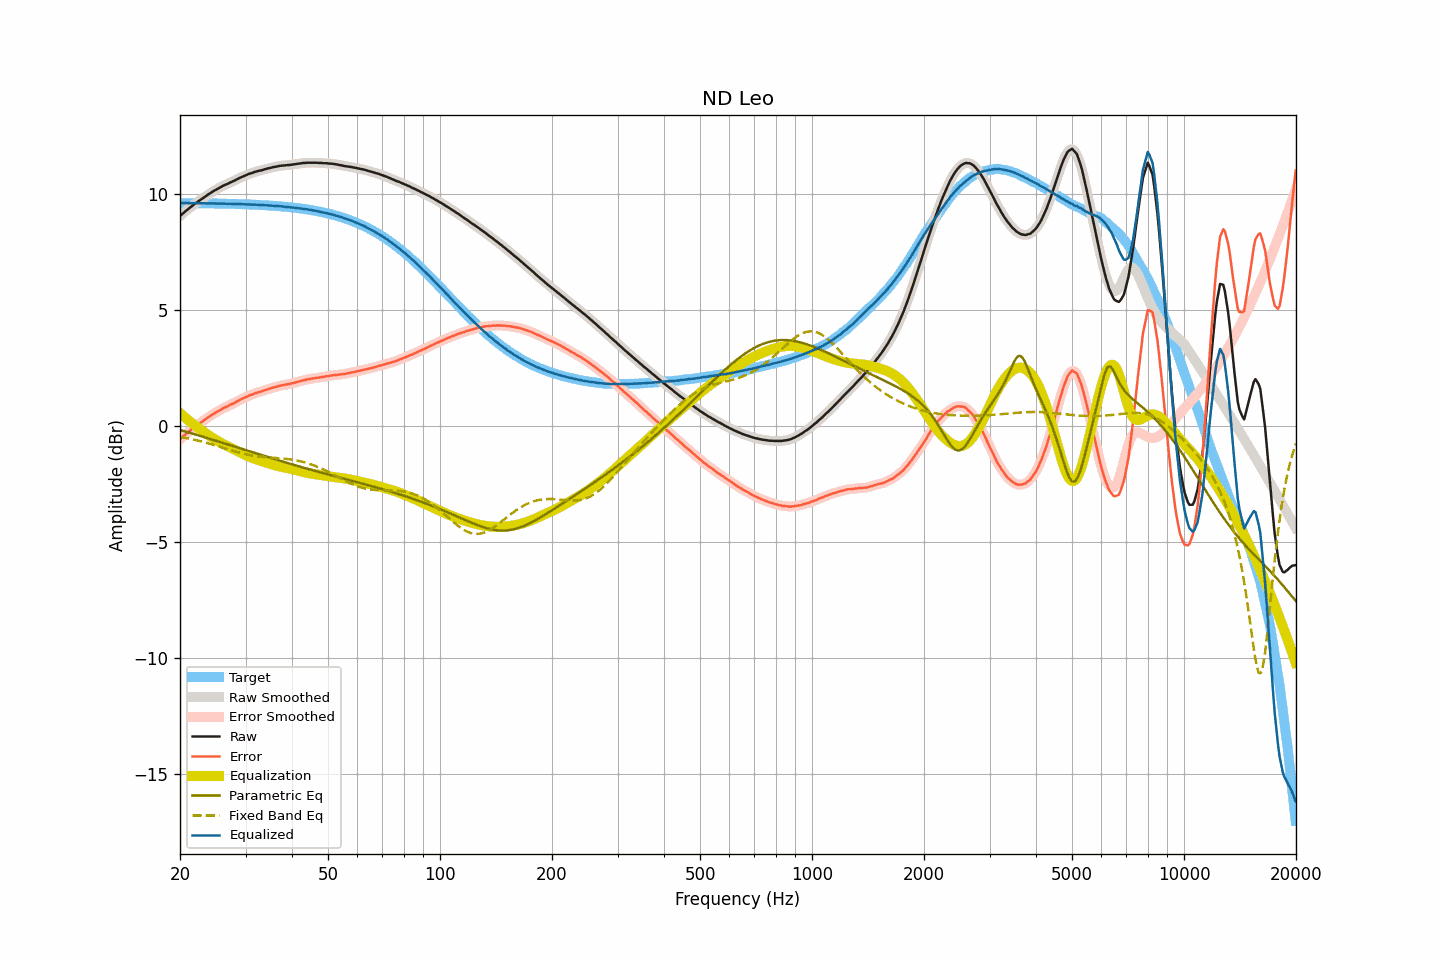

The file beside this chart, header and first rows:
frequency, raw, smoothed, error, error_smoothed, equalization, parametric_eq, fixed_band_eq, equalized_raw, equalized_smoothed, target
20.00, 9.07, 9.07, -0.56, -0.56, 0.56, -0.16, -0.46, 9.63, 9.63, 9.63
20.20, 9.13, 9.13, -0.50, -0.50, 0.50, -0.18, -0.47, 9.63, 9.63, 9.63
20.40, 9.19, 9.19, -0.44, -0.44, 0.44, -0.20, -0.49, 9.63, 9.63, 9.63
20.61, 9.25, 9.25, -0.38, -0.38, 0.38, -0.22, -0.50, 9.63, 9.63, 9.63
20.81, 9.31, 9.31, -0.32, -0.32, 0.32, -0.24, -0.51, 9.63, 9.63, 9.63
21.02, 9.36, 9.36, -0.27, -0.26, 0.26, -0.26, -0.53, 9.62, 9.63, 9.63
21.23, 9.42, 9.42, -0.21, -0.21, 0.21, -0.28, -0.54, 9.63, 9.63, 9.63
21.44, 9.47, 9.47, -0.15, -0.15, 0.15, -0.30, -0.56, 9.62, 9.63, 9.63
21.66, 9.53, 9.53, -0.10, -0.10, 0.10, -0.33, -0.57, 9.63, 9.63, 9.63
21.87, 9.58, 9.58, -0.04, -0.04, 0.04, -0.35, -0.59, 9.63, 9.63, 9.62
22.09, 9.63, 9.63, 0.01, 0.01, -0.01, -0.37, -0.60, 9.62, 9.62, 9.62
22.31, 9.68, 9.68, 0.06, 0.06, -0.06, -0.39, -0.62, 9.62, 9.62, 9.62
22.54, 9.73, 9.73, 0.11, 0.11, -0.11, -0.41, -0.64, 9.62, 9.62, 9.62
22.76, 9.78, 9.78, 0.16, 0.16, -0.16, -0.43, -0.66, 9.62, 9.62, 9.62
22.99, 9.83, 9.83, 0.21, 0.21, -0.21, -0.45, -0.67, 9.62, 9.62, 9.62
23.22, 9.88, 9.88, 0.26, 0.26, -0.26, -0.47, -0.69, 9.62, 9.62, 9.62
23.45, 9.92, 9.92, 0.30, 0.31, -0.31, -0.49, -0.71, 9.61, 9.62, 9.62
23.69, 9.97, 9.97, 0.35, 0.35, -0.36, -0.51, -0.73, 9.61, 9.62, 9.62
23.92, 10.02, 10.02, 0.41, 0.40, -0.40, -0.54, -0.75, 9.62, 9.62, 9.62
24.16, 10.06, 10.06, 0.45, 0.45, -0.45, -0.56, -0.77, 9.61, 9.62, 9.61
24.40, 10.11, 10.11, 0.50, 0.50, -0.49, -0.58, -0.79, 9.62, 9.61, 9.61
24.65, 10.15, 10.15, 0.54, 0.54, -0.54, -0.60, -0.81, 9.61, 9.61, 9.61
24.89, 10.19, 10.19, 0.58, 0.58, -0.58, -0.62, -0.83, 9.61, 9.61, 9.61
25.14, 10.23, 10.23, 0.62, 0.62, -0.62, -0.64, -0.85, 9.61, 9.61, 9.61
25.39, 10.27, 10.27, 0.66, 0.66, -0.66, -0.67, -0.87, 9.61, 9.61, 9.61
25.65, 10.31, 10.31, 0.70, 0.70, -0.70, -0.69, -0.90, 9.61, 9.61, 9.61
25.91, 10.34, 10.34, 0.73, 0.74, -0.74, -0.71, -0.92, 9.60, 9.61, 9.61
26.16, 10.38, 10.38, 0.78, 0.77, -0.77, -0.73, -0.94, 9.61, 9.60, 9.60
26.43, 10.41, 10.41, 0.81, 0.81, -0.81, -0.75, -0.96, 9.60, 9.60, 9.60
26.69, 10.44, 10.44, 0.84, 0.84, -0.84, -0.77, -0.98, 9.60, 9.60, 9.60
26.96, 10.47, 10.47, 0.87, 0.88, -0.88, -0.80, -1.00, 9.59, 9.60, 9.60
27.23, 10.51, 10.51, 0.91, 0.91, -0.91, -0.82, -1.03, 9.60, 9.60, 9.60
27.50, 10.54, 10.54, 0.95, 0.94, -0.94, -0.84, -1.05, 9.60, 9.59, 9.59
27.77, 10.57, 10.57, 0.98, 0.98, -0.98, -0.86, -1.07, 9.59, 9.59, 9.59
28.05, 10.60, 10.60, 1.01, 1.01, -1.02, -0.88, -1.09, 9.59, 9.59, 9.59
28.33, 10.64, 10.64, 1.05, 1.05, -1.05, -0.91, -1.11, 9.59, 9.59, 9.59
28.62, 10.67, 10.67, 1.08, 1.09, -1.09, -0.93, -1.13, 9.58, 9.59, 9.59
28.90, 10.71, 10.71, 1.13, 1.12, -1.12, -0.95, -1.15, 9.59, 9.59, 9.58
29.19, 10.74, 10.74, 1.16, 1.16, -1.16, -0.97, -1.17, 9.58, 9.58, 9.58
29.48, 10.77, 10.77, 1.19, 1.19, -1.19, -0.99, -1.18, 9.58, 9.58, 9.58
29.78, 10.80, 10.80, 1.22, 1.22, -1.22, -1.02, -1.20, 9.58, 9.58, 9.58
30.08, 10.83, 10.83, 1.26, 1.26, -1.26, -1.04, -1.21, 9.57, 9.57, 9.57
30.38, 10.86, 10.86, 1.29, 1.29, -1.29, -1.06, -1.23, 9.57, 9.57, 9.57
30.68, 10.89, 10.89, 1.32, 1.32, -1.32, -1.08, -1.24, 9.57, 9.57, 9.57
30.99, 10.91, 10.91, 1.34, 1.35, -1.35, -1.10, -1.26, 9.56, 9.57, 9.57
31.30, 10.93, 10.93, 1.37, 1.37, -1.37, -1.13, -1.27, 9.56, 9.56, 9.56
31.61, 10.96, 10.96, 1.40, 1.40, -1.40, -1.15, -1.28, 9.56, 9.56, 9.56
31.93, 10.98, 10.98, 1.42, 1.42, -1.42, -1.17, -1.29, 9.56, 9.56, 9.56
32.24, 11.00, 11.00, 1.45, 1.45, -1.45, -1.19, -1.30, 9.56, 9.56, 9.55
32.57, 11.02, 11.02, 1.47, 1.47, -1.47, -1.21, -1.31, 9.55, 9.55, 9.55
32.89, 11.03, 11.03, 1.48, 1.49, -1.49, -1.23, -1.32, 9.54, 9.54, 9.55
33.22, 11.05, 11.05, 1.51, 1.51, -1.51, -1.26, -1.33, 9.54, 9.54, 9.54
33.55, 11.07, 11.07, 1.53, 1.53, -1.53, -1.28, -1.33, 9.54, 9.54, 9.54
33.89, 11.09, 11.09, 1.56, 1.56, -1.56, -1.30, -1.34, 9.53, 9.53, 9.53
34.23, 11.11, 11.11, 1.58, 1.58, -1.58, -1.32, -1.34, 9.53, 9.53, 9.53
34.57, 11.13, 11.13, 1.61, 1.60, -1.60, -1.34, -1.35, 9.53, 9.53, 9.53
34.92, 11.14, 11.14, 1.62, 1.62, -1.62, -1.36, -1.35, 9.52, 9.52, 9.52
35.27, 11.16, 11.16, 1.64, 1.65, -1.64, -1.38, -1.36, 9.52, 9.52, 9.52
35.62, 11.18, 11.18, 1.67, 1.66, -1.67, -1.41, -1.36, 9.51, 9.51, 9.51
35.97, 11.19, 11.19, 1.68, 1.69, -1.69, -1.43, -1.37, 9.51, 9.51, 9.51
... 635 more rows
